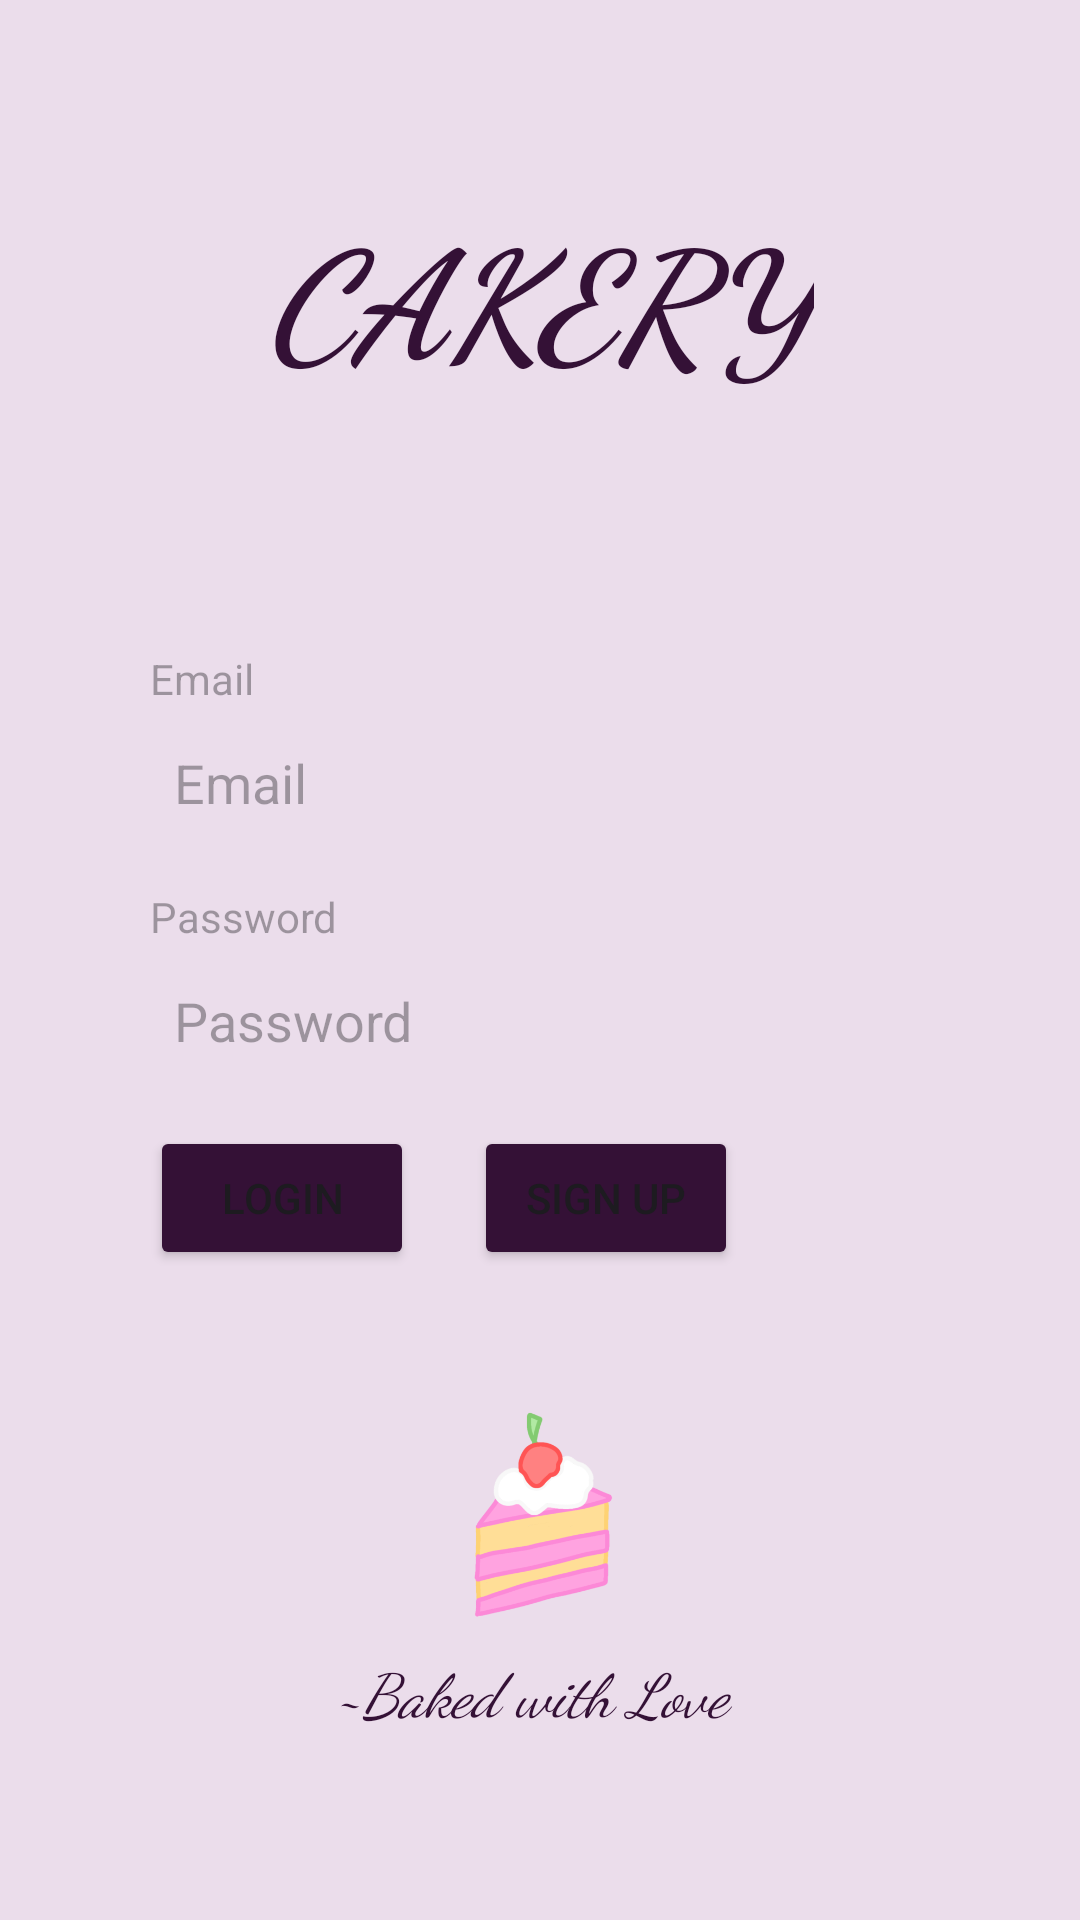

This screen was rendered from an Android layout file. Write that file and the resources it references.
<!-- AndroidManifest.xml: application theme Theme.Appcakery -->
<!-- res/layout/login_page.xml -->
<?xml version="1.0" encoding="utf-8"?>
<androidx.constraintlayout.widget.ConstraintLayout
    xmlns:android="http://schemas.android.com/apk/res/android"
    xmlns:app="http://schemas.android.com/apk/res-auto"
    xmlns:tools="http://schemas.android.com/tools"
    android:layout_width="match_parent"
    android:layout_height="match_parent"
    android:background="#ebddeb">


    <LinearLayout
        android:id="@+id/loginLayout1"
        android:layout_width="match_parent"
        android:layout_height="wrap_content"
        android:layout_marginHorizontal="20dp"
        android:background="@drawable/layout_frame"
        android:orientation="vertical"
        app:layout_constraintBottom_toBottomOf="parent"
        app:layout_constraintEnd_toEndOf="parent"
        app:layout_constraintStart_toStartOf="parent"
        app:layout_constraintTop_toTopOf="parent">

        <TextView
            android:id="@+id/tvMail"
            android:layout_width="match_parent"
            android:layout_height="wrap_content"
            android:layout_marginHorizontal="30dp"
            android:layout_marginTop="20dp"
            android:layout_marginBottom="5dp"
            android:hint="Email"
            android:inputType="text" />

        <LinearLayout
            android:id="@+id/llEmail"
            android:layout_width="match_parent"
            android:layout_height="wrap_content"
            android:layout_marginHorizontal="30dp"
            android:background="@drawable/layout_frame"
            android:orientation="vertical"
            app:layout_constraintEnd_toEndOf="parent"
            app:layout_constraintStart_toStartOf="parent"
            app:layout_constraintTop_toBottomOf="@+id/tvPassword">

            <EditText
                android:id="@+id/etMail"
                android:layout_width="match_parent"
                android:layout_height="wrap_content"
                android:layout_margin="8dp"
                android:autofillHints="Email"
                android:background="@drawable/edit_text"
                android:hint="Email"
                android:inputType="text" />
        </LinearLayout>

        <TextView
            android:id="@+id/tvPassword"
            android:layout_width="match_parent"
            android:layout_height="wrap_content"
            android:layout_marginHorizontal="30dp"
            android:layout_marginTop="15dp"
            android:layout_marginBottom="5dp"
            android:autofillHints="isim"
            android:hint="Password" />

        <LinearLayout
            android:id="@+id/llPassword"
            android:layout_width="match_parent"
            android:layout_height="wrap_content"
            android:layout_marginHorizontal="30dp"
            android:layout_marginBottom="15dp"
            android:background="@drawable/layout_frame"
            android:orientation="vertical"
            app:layout_constraintEnd_toEndOf="parent"
            app:layout_constraintStart_toStartOf="parent"
            app:layout_constraintTop_toBottomOf="@+id/buttonsLayout">

            <EditText
                android:id="@+id/etPassword"
                android:layout_width="match_parent"
                android:layout_height="wrap_content"
                android:layout_margin="8dp"
                android:autofillHints="Password"
                android:background="@drawable/edit_text"
                android:hint="Password"
                android:inputType="textPassword" />
        </LinearLayout>

        <LinearLayout
            android:id="@+id/buttonsLayout"
            android:layout_width="match_parent"
            android:layout_height="wrap_content"
            android:orientation="horizontal">

            <Button
                android:id="@+id/btnLogin"
                android:layout_width="wrap_content"
                android:layout_height="wrap_content"
                android:layout_marginStart="30dp"
                android:layout_marginEnd="20dp"
                android:layout_marginBottom="20dp"
                android:backgroundTint="#341136"
                android:text="Login"
                app:layout_constraintBottom_toBottomOf="parent"
                app:layout_constraintEnd_toEndOf="parent"
                app:layout_constraintStart_toStartOf="parent" />

            <Button
                android:id="@+id/btnSignup"
                android:layout_width="wrap_content"
                android:layout_height="wrap_content"
                android:layout_marginEnd="80dp"
                android:layout_marginBottom="20dp"
                android:backgroundTint="#341136"
                android:text="Sign Up"
                app:layout_constraintBottom_toBottomOf="parent"
                app:layout_constraintEnd_toEndOf="parent"
                app:layout_constraintStart_toStartOf="parent" />

        </LinearLayout>


    </LinearLayout>


    <TextView

        android:layout_width="wrap_content"
        android:layout_height="wrap_content"
        android:layout_margin="10dp"
        android:layout_marginBottom="255dp"
        android:fontFamily="cursive"
        android:text="CAKERY"
        android:textColor="#341136"
        android:textSize="50sp"
        android:textStyle="italic|bold"
        app:layout_constraintBottom_toTopOf="@+id/loginLayout1"
        app:layout_constraintEnd_toEndOf="parent"
        app:layout_constraintStart_toStartOf="parent"
        app:layout_constraintTop_toTopOf="parent" />

    <ImageView
        android:id="@+id/imageView3"
        android:layout_width="70dp"
        android:layout_height="70dp"
        android:src="@drawable/cake"
        app:layout_constraintBottom_toBottomOf="parent"
        app:layout_constraintEnd_toEndOf="parent"
        app:layout_constraintStart_toStartOf="parent"
        android:layout_marginBottom="100dp" />

    <TextView
        android:layout_width="wrap_content"
        android:layout_height="wrap_content"
        android:layout_weight="1"
        android:fontFamily="cursive"
        android:text="~Baked with Love "
        android:textColor="#341136"
        android:layout_marginTop="10dp"
        android:textSize="20sp"
        android:textStyle="italic"
        app:layout_constraintEnd_toEndOf="parent"
        app:layout_constraintStart_toStartOf="parent"
        app:layout_constraintTop_toBottomOf="@+id/imageView3" />

</androidx.constraintlayout.widget.ConstraintLayout>
<!-- resources referenced by this layout -->
<resources>
  <!-- drawable cake: png bitmap (drawable, 27457 bytes) -->
  <!-- drawable edit_text (drawable) -->
  <?xml version="1.0" encoding="utf-8"?>
  <layer-list xmlns:android="http://schemas.android.com/apk/res/android">
      <item android:drawable="@android:color/transparent" />
      <item>
          <shape android:shape="rectangle">
              <solid android:color="@android:color/transparent" />
              <stroke
                  android:width="0dp"
              android:color="@android:color/transparent" />
          </shape>
      </item>
  </layer-list>
  <style name="Theme.Appcakery" parent="Base.Theme.Appcakery" />
  <style name="Base.Theme.Appcakery" parent="Theme.Material3.DayNight.NoActionBar">
          
          
      </style>
</resources>
